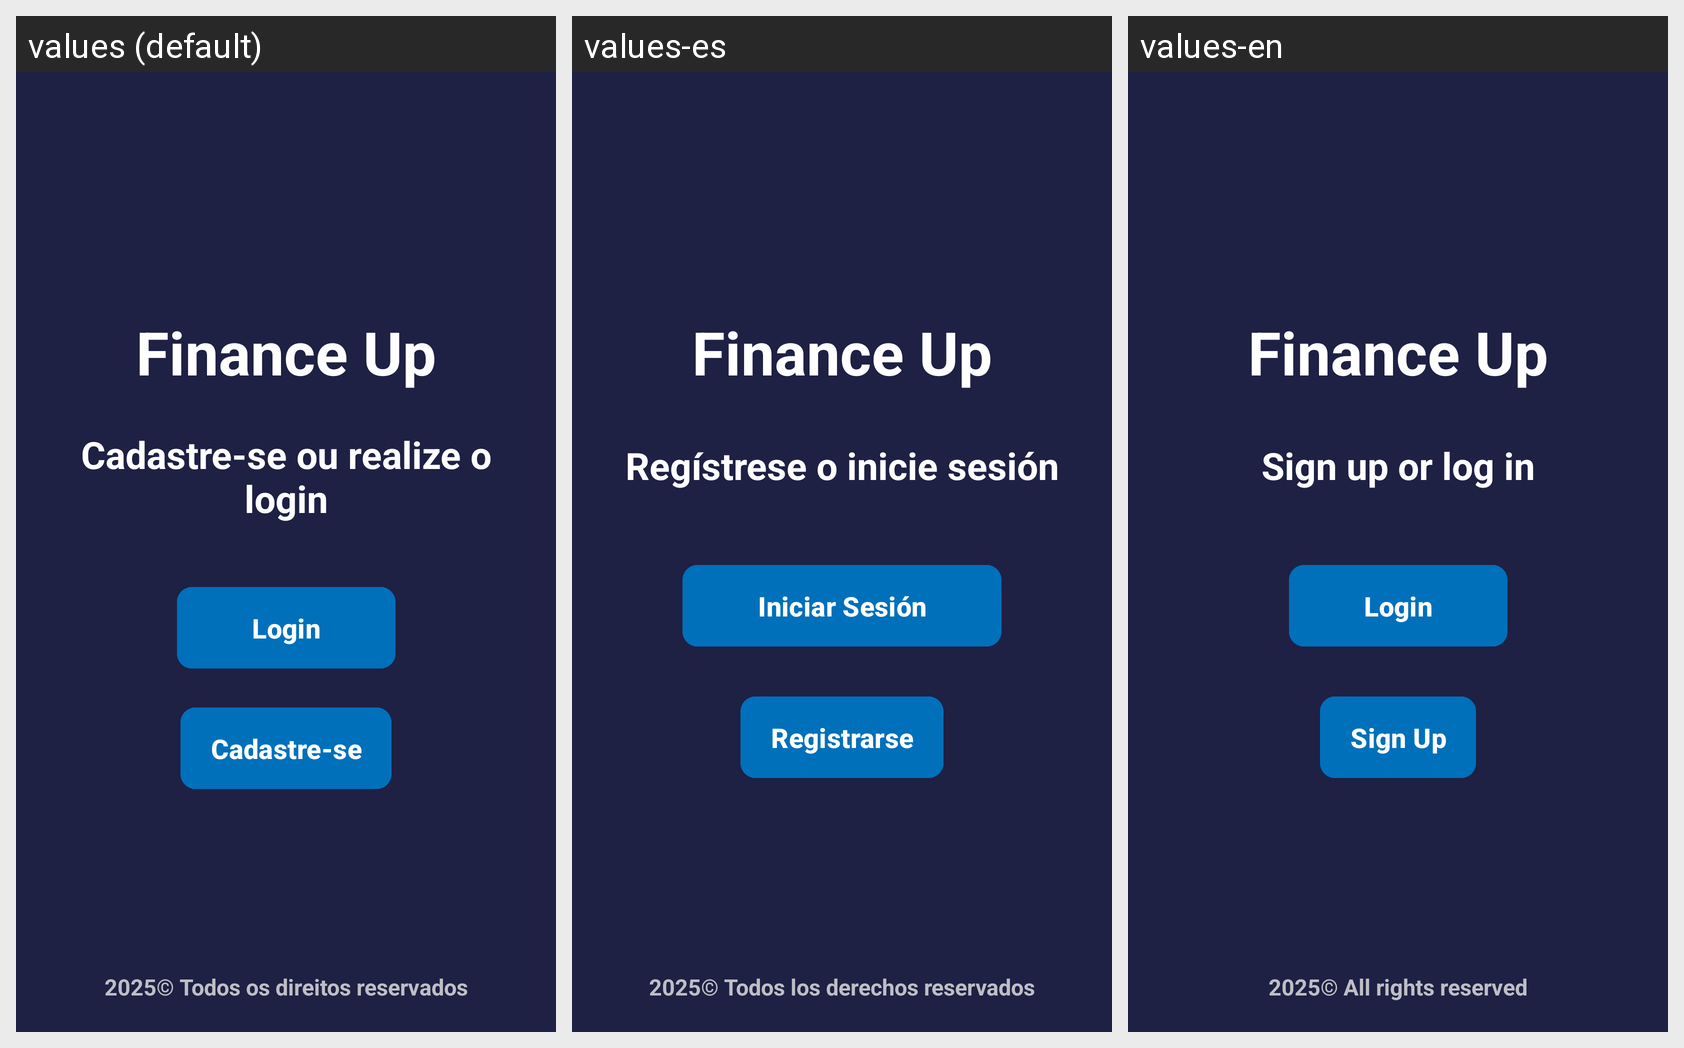

Locale-by-locale string values for the Android screen shown in this grid:
Android screen res/layout/activity_initial.xml rendered under 3 locales, left to right: values (default), values-es, values-en. Device: Nexus 5 (rendered at 1080×1920; each locale shown at half size, 540×960, under a caption strip naming it); theme Theme.FinanceApp.
Strings drawn on this screen, with the default value and each locale's value (text and hints the layout hard-codes, and strings that could not be matched under every locale, appear in the picture but are not listed):

app_name
  values: Finance Up
  values-es: Finance Up
  values-en: Finance Up

initial_page_title
  values: Cadastre-se ou realize o login
  values-es: Regístrese o inicie sesión
  values-en: Sign up or log in

login_button_text
  values: Login
  values-es: Iniciar Sesión
  values-en: Login

register_button
  values: Cadastre-se
  values-es: Registrarse
  values-en: Sign Up

copyright_message
  values: 2025© Todos os direitos reservados
  values-es: 2025© Todos los derechos reservados
  values-en: 2025© All rights reserved
